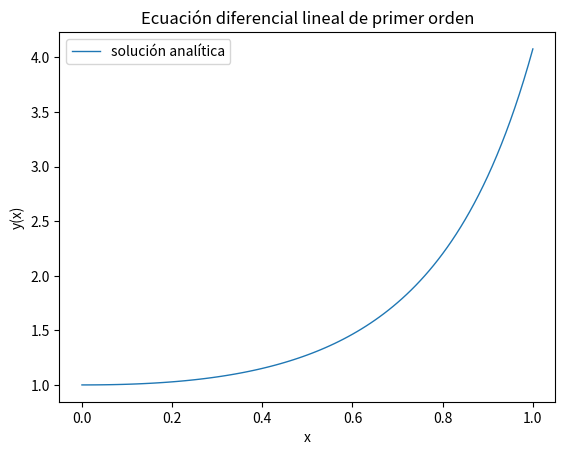

Generate this figure with matplotlib:
import numpy as np
import matplotlib.pyplot as plt
from sympy import *

""" 
define la variable independiente 
"""
x = symbols('x')
""" 
define la variable dependiente 
"""
y = symbols('y', cls=Function)
""" 
define la ecuación diferencial 
"""
eq = Eq(y(x).diff(x), 3 * x**2 * y(x) + x * exp(x**3))
""" 
determina la solución analítica
de la ecuación diferencial
"""
an_sol = dsolve(eq, hint='1st_linear', ics={y(0): 1})
""" 
imprime qué clase de ecuación diferencial es 
"""
print('Clase de ecuación diferencial: ', classify_ode(eq)[0])
""" 
escribe la solución analítica 
"""
pprint(an_sol)
""" 
define el punto inicial 
"""
x_begin=0.
""" 
define el punto final para resolver numéricamente 
"""
x_end=1.
""" 
define el número de puntos en la solución 
"""
x_nsamples=101
""" 
haz un arregle de puntos donde evaluar 
la solución de la ecuación diferencial 
"""
x_space = np.linspace(x_begin, x_end, x_nsamples)
"""
crea un objeto que evalúa la solución en los puntos de integración
"""
lmbd_sol = lambdify(x, an_sol.rhs)
"""
evalua la solución analítica en los puntos de integración
"""
x_an_sol = lmbd_sol(x_space)
"""
haz una gráfica de la solución
"""
plt.figure()
plt.plot(x_space, x_an_sol, linewidth=1, label='solución analítica')
plt.title('Ecuación diferencial lineal de primer orden')
plt.xlabel('x')
plt.ylabel('y(x)')
plt.legend()
plt.show()
